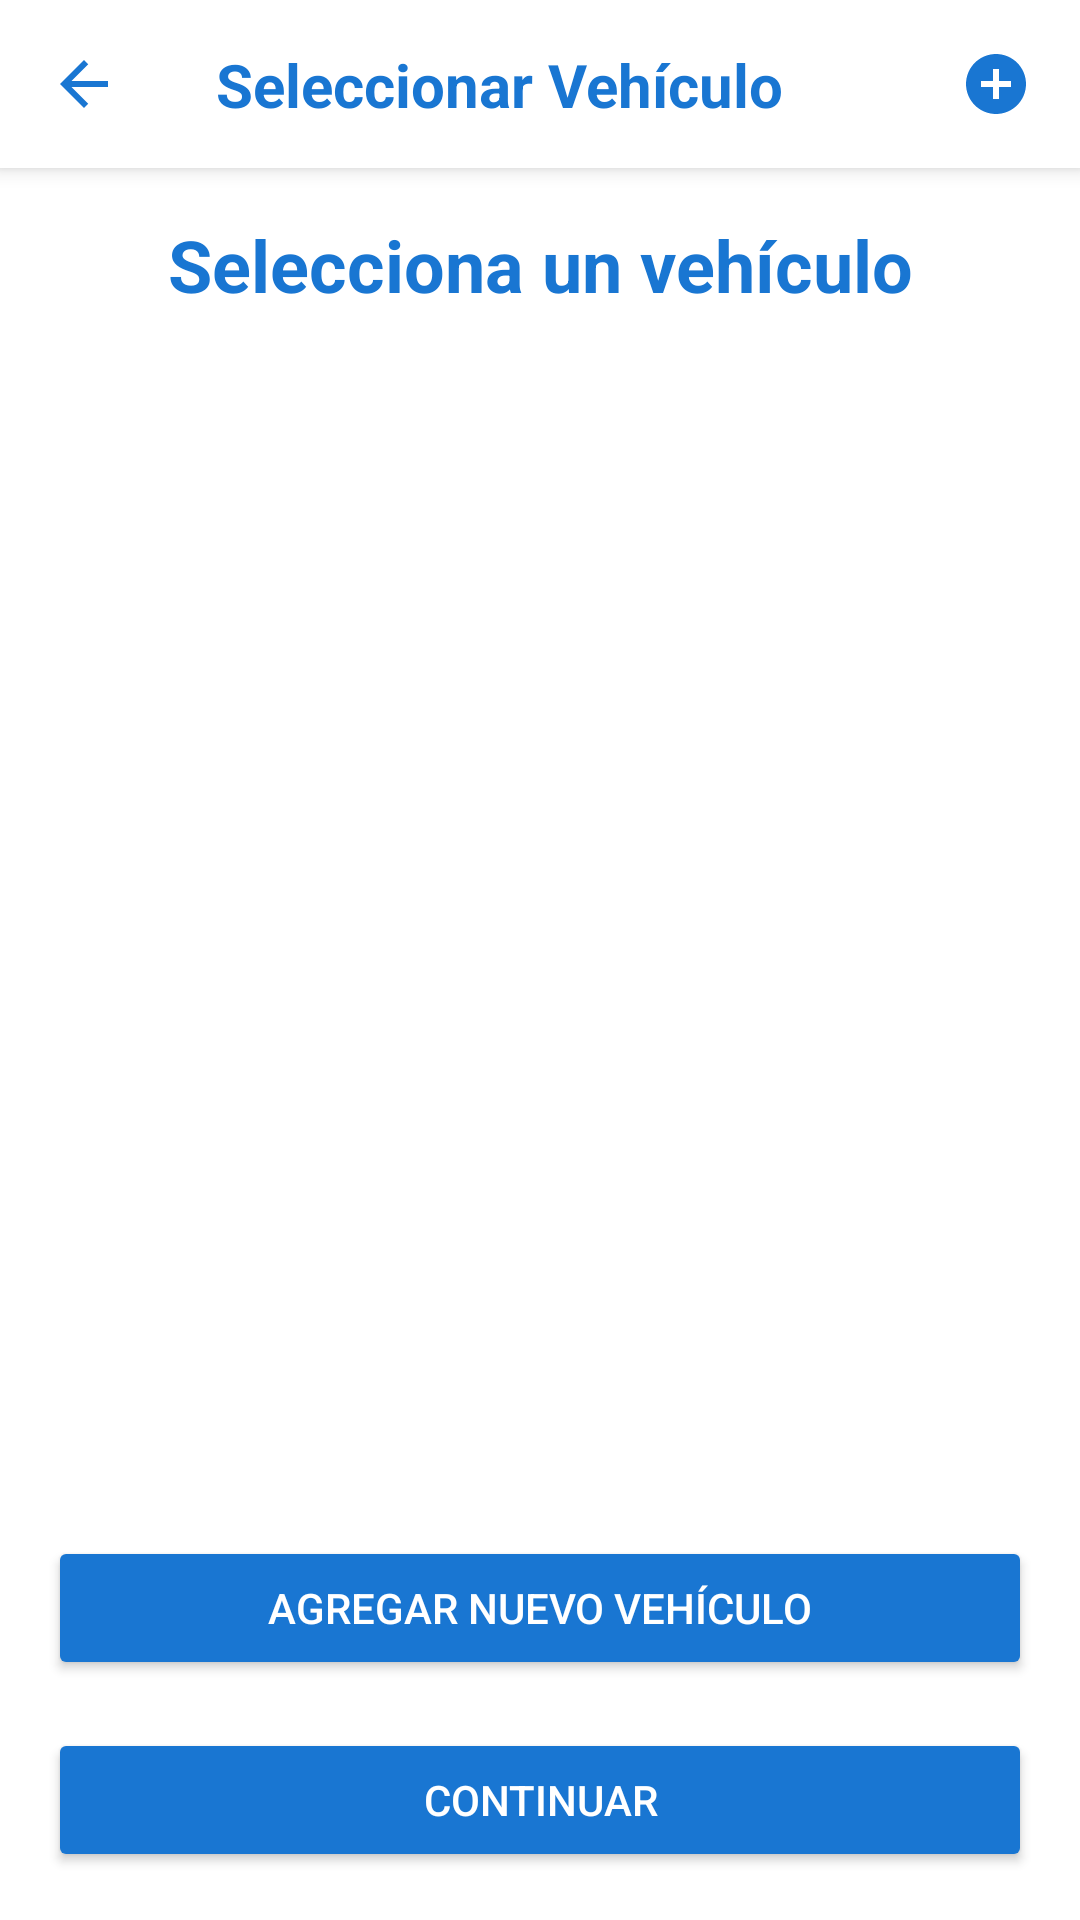

This screen was rendered from an Android layout file. Write that file and the resources it references.
<!-- AndroidManifest.xml: application theme Theme.ParkingLKS -->
<!-- res/layout/fragment_seleccion_vehiculo.xml -->
<?xml version="1.0" encoding="utf-8"?>
<androidx.constraintlayout.widget.ConstraintLayout xmlns:android="http://schemas.android.com/apk/res/android"
    xmlns:app="http://schemas.android.com/apk/res-auto"
    xmlns:tools="http://schemas.android.com/tools"
    android:layout_width="match_parent"
    android:layout_height="match_parent"
    android:background="@android:color/white"
    tools:context=".view.fragment.SeleccionVehiculoFragment">

    
    <androidx.appcompat.widget.Toolbar
        android:id="@+id/toolbar_seleccion_vehiculo"
        android:layout_width="match_parent"
        android:layout_height="?attr/actionBarSize"
        android:background="@android:color/white"
        android:elevation="4dp"
        app:navigationIcon="@drawable/ic_arrow_back"
        app:layout_constraintTop_toTopOf="parent">
        <androidx.constraintlayout.widget.ConstraintLayout
            android:layout_width="match_parent"
            android:layout_height="match_parent">

            <TextView
                android:layout_width="wrap_content"
                android:layout_height="wrap_content"
                android:text="Seleccionar Vehículo"
                android:textColor="@color/colorPrimary"
                android:textSize="20sp"
                android:textStyle="bold"
                app:layout_constraintBottom_toBottomOf="parent"
                app:layout_constraintStart_toStartOf="parent"
                app:layout_constraintTop_toTopOf="parent" />

            <ImageView
                android:layout_width="24dp"
                android:layout_height="24dp"
                android:src="@drawable/ic_new_reservation"
                android:layout_marginEnd="16dp"
                app:tint="@color/colorPrimary"
                app:layout_constraintEnd_toEndOf="parent"
                app:layout_constraintTop_toTopOf="parent"
                app:layout_constraintBottom_toBottomOf="parent" />
        </androidx.constraintlayout.widget.ConstraintLayout>
    </androidx.appcompat.widget.Toolbar>

    
    <androidx.constraintlayout.widget.ConstraintLayout
        android:layout_width="match_parent"
        android:layout_height="0dp"
        app:layout_constraintTop_toBottomOf="@id/toolbar_seleccion_vehiculo"
        app:layout_constraintBottom_toBottomOf="parent">

        
        <TextView
            android:id="@+id/tvTituloSeleccionVehiculo"
            android:layout_width="wrap_content"
            android:layout_height="wrap_content"
            android:text="Selecciona un vehículo"
            android:textSize="24sp"
            android:textStyle="bold"
            android:textColor="@color/colorPrimary"
            android:layout_marginTop="16dp"
            app:layout_constraintTop_toTopOf="parent"
            app:layout_constraintStart_toStartOf="parent"
            app:layout_constraintEnd_toEndOf="parent"/>

        
        <androidx.recyclerview.widget.RecyclerView
            android:id="@+id/recyclerViewVehiculos"
            android:layout_width="match_parent"
            android:layout_height="0dp"
            android:layout_marginTop="16dp"
            android:layout_marginStart="16dp"
            android:layout_marginEnd="16dp"
            android:layout_marginBottom="16dp"
            app:layout_constraintTop_toBottomOf="@id/tvTituloSeleccionVehiculo"
            app:layout_constraintBottom_toTopOf="@id/btnAgregarVehiculo"/>

        
        <Button
            android:id="@+id/btnAgregarVehiculo"
            android:layout_width="match_parent"
            android:layout_height="wrap_content"
            android:text="Agregar nuevo vehículo"
            android:textColor="@android:color/white"
            android:backgroundTint="@color/colorPrimary"
            android:layout_margin="16dp"
            app:layout_constraintBottom_toTopOf="@id/btnContinuar"/>

        
        <Button
            android:id="@+id/btnContinuar"
            android:layout_width="match_parent"
            android:layout_height="wrap_content"
            android:text="Continuar"
            android:textColor="@android:color/white"
            android:backgroundTint="@color/colorPrimary"
            android:layout_margin="16dp"
            app:layout_constraintBottom_toBottomOf="parent"/>

        
        <TextView
            android:id="@+id/tvNoVehiculos"
            android:layout_width="wrap_content"
            android:layout_height="wrap_content"
            android:text="No tienes vehículos registrados"
            android:textSize="18sp"
            android:textColor="#757575"
            android:visibility="gone"
            app:layout_constraintTop_toTopOf="@id/recyclerViewVehiculos"
            app:layout_constraintBottom_toBottomOf="@id/recyclerViewVehiculos"
            app:layout_constraintStart_toStartOf="parent"
            app:layout_constraintEnd_toEndOf="parent"/>

    </androidx.constraintlayout.widget.ConstraintLayout>
</androidx.constraintlayout.widget.ConstraintLayout>
<!-- resources referenced by this layout -->
<resources>
  <color name="colorPrimary">#1976D2</color>
  <!-- drawable ic_arrow_back (drawable) -->
  <?xml version="1.0" encoding="utf-8"?>
  <vector xmlns:android="http://schemas.android.com/apk/res/android"
      xmlns:app="http://schemas.android.com/apk/res-auto"
  
      android:width="24dp"
      android:height="24dp"
      android:viewportWidth="24"
      android:viewportHeight="24"
      app:tint="#1976D2">
    <path
        android:fillColor="@android:color/white"
        android:pathData="M20,11H7.83l5.59,-5.59L12,4l-8,8 8,8 1.41,-1.41L7.83,13H20v-2z"/>
  </vector>
  <!-- drawable ic_new_reservation (drawable) -->
  <?xml version="1.0" encoding="utf-8"?>
  <vector xmlns:android="http://schemas.android.com/apk/res/android"
      android:width="24dp"
      android:height="24dp"
      android:viewportWidth="24"
      android:viewportHeight="24"
      android:tint="?attr/colorControlNormal">
      <path
          android:fillColor="@android:color/white"
          android:pathData="M12,2C6.48,2 2,6.48 2,12s4.48,10 10,10 10,-4.48 10,-10S17.52,2 12,2zM17,13h-4v4h-2v-4L7,13v-2h4L11,7h2v4h4v2z"/>
  </vector>
  <style name="Theme.ParkingLKS" parent="Theme.MaterialComponents.DayNight.NoActionBar">
          
          <item name="colorPrimary">@color/black</item>
          <item name="colorPrimaryVariant">@color/black</item>
          <item name="colorOnPrimary">@color/white</item>
          
          <item name="colorSecondary">@color/teal_200</item>
          <item name="colorSecondaryVariant">@color/teal_700</item>
          <item name="colorOnSecondary">@color/black</item>
          
          <item name="android:statusBarColor" tools:targetApi="l">?attr/colorPrimaryVariant</item>
          
          <item name="android:textColorHint">@color/black</item>
      </style>
  <color name="black">#FF000000</color>
  <color name="white">#FFFFFFFF</color>
  <color name="teal_200">#FF03DAC5</color>
  <color name="teal_700">#FF018786</color>
</resources>
